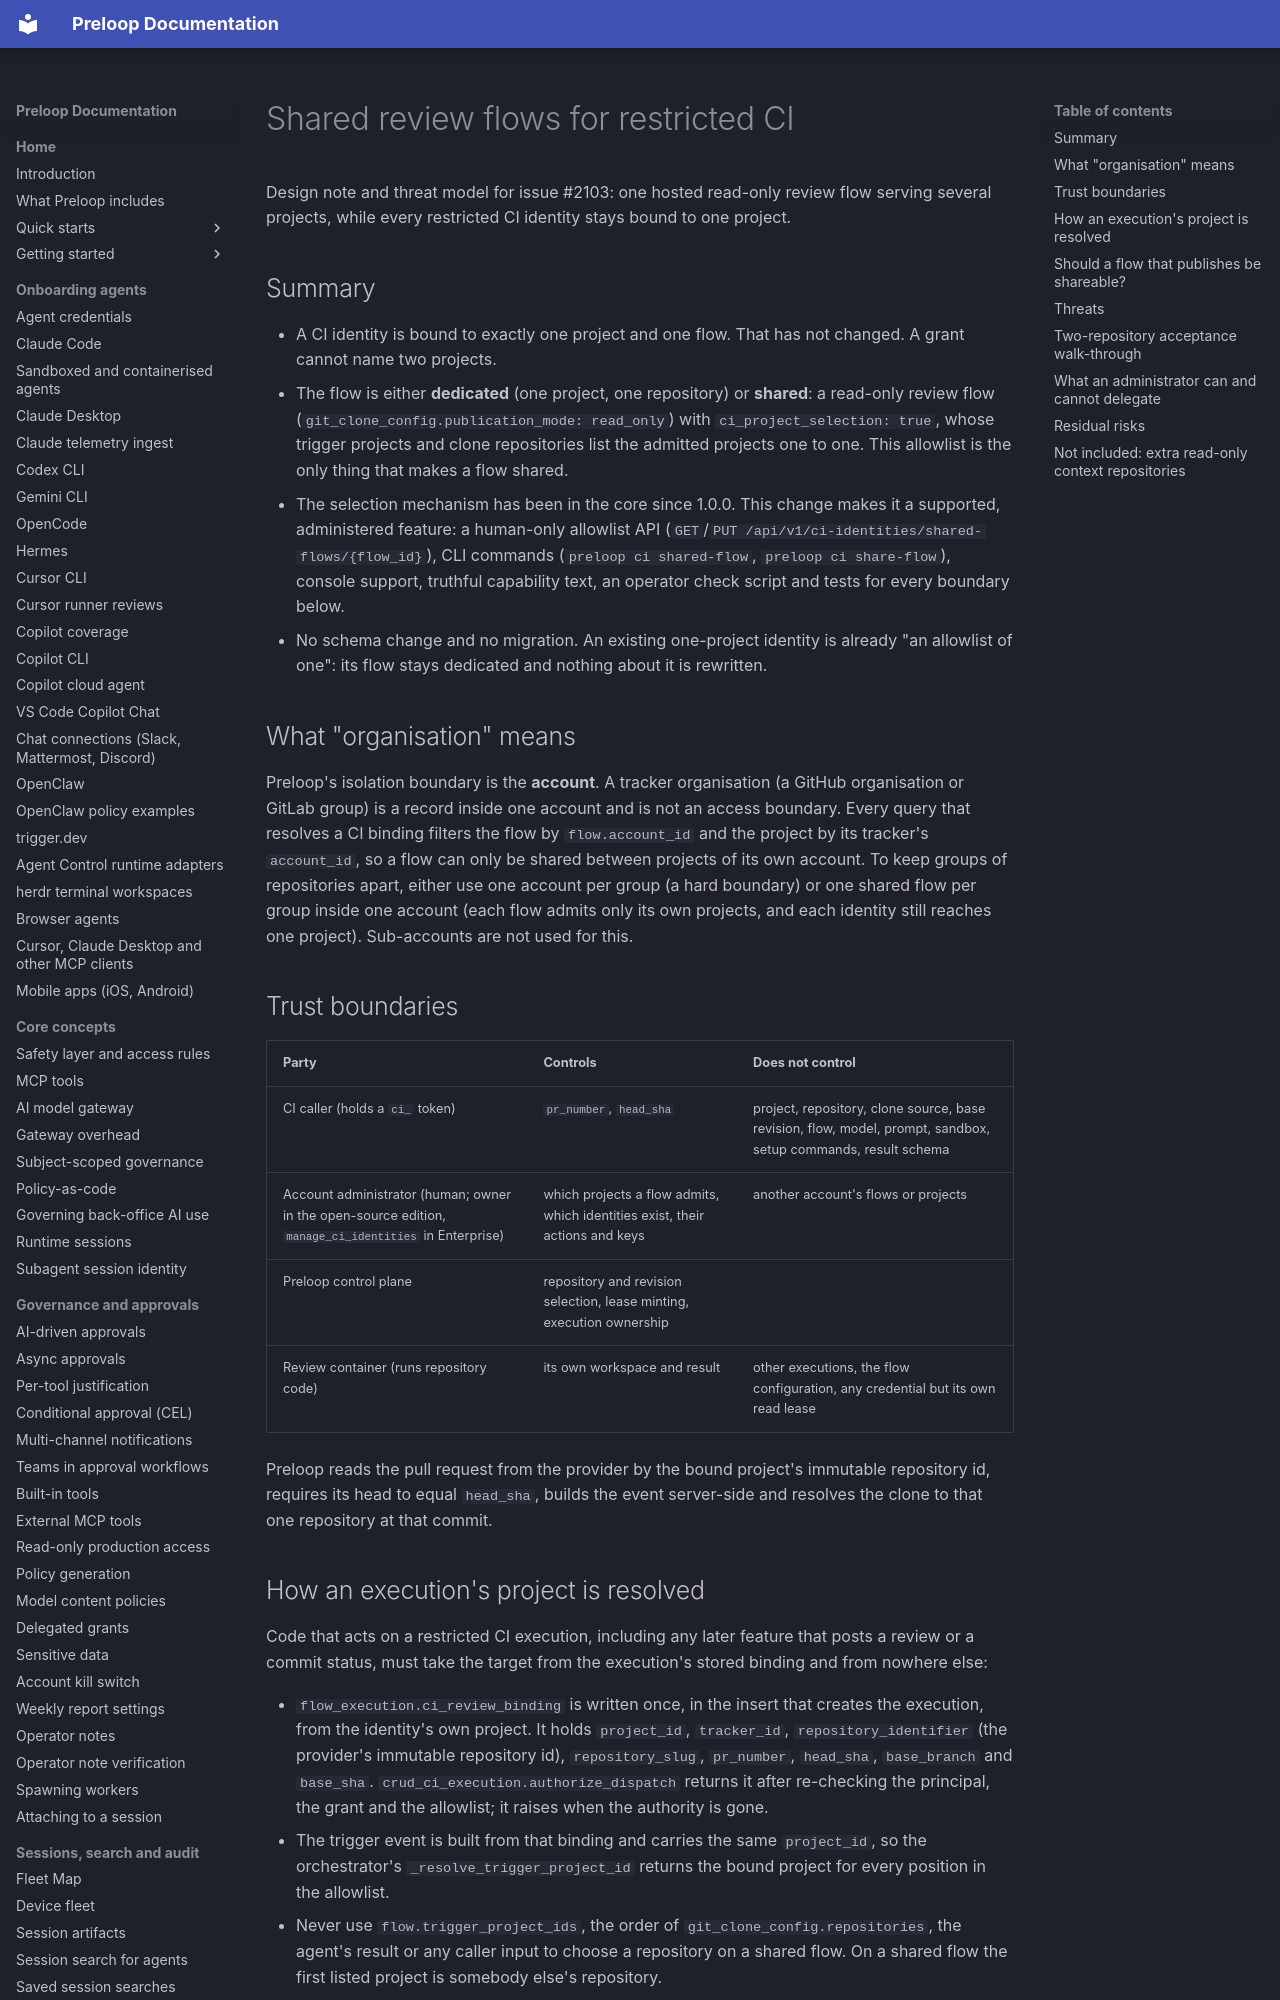

repository: preloop/preloop · page: architecture/shared-ci-review-flows/index.html · generator: mkdocs

# Shared review flows for restricted CI

Design note and threat model for issue #2103: one hosted read-only review flow
serving several projects, while every restricted CI identity stays bound to one
project.

## Summary

- A CI identity is bound to exactly one project and one flow. That has not
  changed. A grant cannot name two projects.
- The flow is either **dedicated** (one project, one repository) or **shared**:
  a read-only review flow (`git_clone_config.publication_mode: read_only`) with
  `ci_project_selection: true`, whose trigger projects and clone repositories
  list the admitted projects one to one. This allowlist is the only thing that
  makes a flow shared.
- The selection mechanism has been in the core since 1.0.0. This change makes
  it a supported, administered feature: a human-only allowlist API
  (`GET`/`PUT /api/v1/ci-identities/shared-flows/{flow_id}`), CLI commands
  (`preloop ci shared-flow`, `preloop ci share-flow`), console support, truthful
  capability text, an operator check script and tests for every boundary below.
- No schema change and no migration. An existing one-project identity is
  already "an allowlist of one": its flow stays dedicated and nothing about it
  is rewritten.

## What "organisation" means

Preloop's isolation boundary is the **account**. A tracker organisation (a
GitHub organisation or GitLab group) is a record inside one account and is not
an access boundary. Every query that resolves a CI binding filters the flow by
`flow.account_id` and the project by its tracker's `account_id`, so a flow can
only be shared between projects of its own account. To keep groups of
repositories apart, either use one account per group (a hard boundary) or one
shared flow per group inside one account (each flow admits only its own
projects, and each identity still reaches one project). Sub-accounts are not
used for this.

## Trust boundaries

| Party | Controls | Does not control |
| --- | --- | --- |
| CI caller (holds a `ci_` token) | `pr_number`, `head_sha` | project, repository, clone source, base revision, flow, model, prompt, sandbox, setup commands, result schema |
| Account administrator (human; owner in the open-source edition, `manage_ci_identities` in Enterprise) | which projects a flow admits, which identities exist, their actions and keys | another account's flows or projects |
| Preloop control plane | repository and revision selection, lease minting, execution ownership | |
| Review container (runs repository code) | its own workspace and result | other executions, the flow configuration, any credential but its own read lease |

Preloop reads the pull request from the provider by the bound project's
immutable repository id, requires its head to equal `head_sha`, builds the
event server-side and resolves the clone to that one repository at that commit.

## How an execution's project is resolved

Code that acts on a restricted CI execution, including any later feature that
posts a review or a commit status, must take the target from the execution's
stored binding and from nowhere else:

- `flow_execution.ci_review_binding` is written once, in the insert that
  creates the execution, from the identity's own project. It holds
  `project_id`, `tracker_id`, `repository_identifier` (the provider's immutable
  repository id), `repository_slug`, `pr_number`, `head_sha`, `base_branch`
  and `base_sha`. `crud_ci_execution.authorize_dispatch` returns it after
  re-checking the principal, the grant and the allowlist; it raises when the
  authority is gone.
- The trigger event is built from that binding and carries the same
  `project_id`, so the orchestrator's `_resolve_trigger_project_id` returns the
  bound project for every position in the allowlist.
- Never use `flow.trigger_project_ids`, the order of
  `git_clone_config.repositories`, the agent's result or any caller input to
  choose a repository on a shared flow. On a shared flow the first listed
  project is somebody else's repository.
